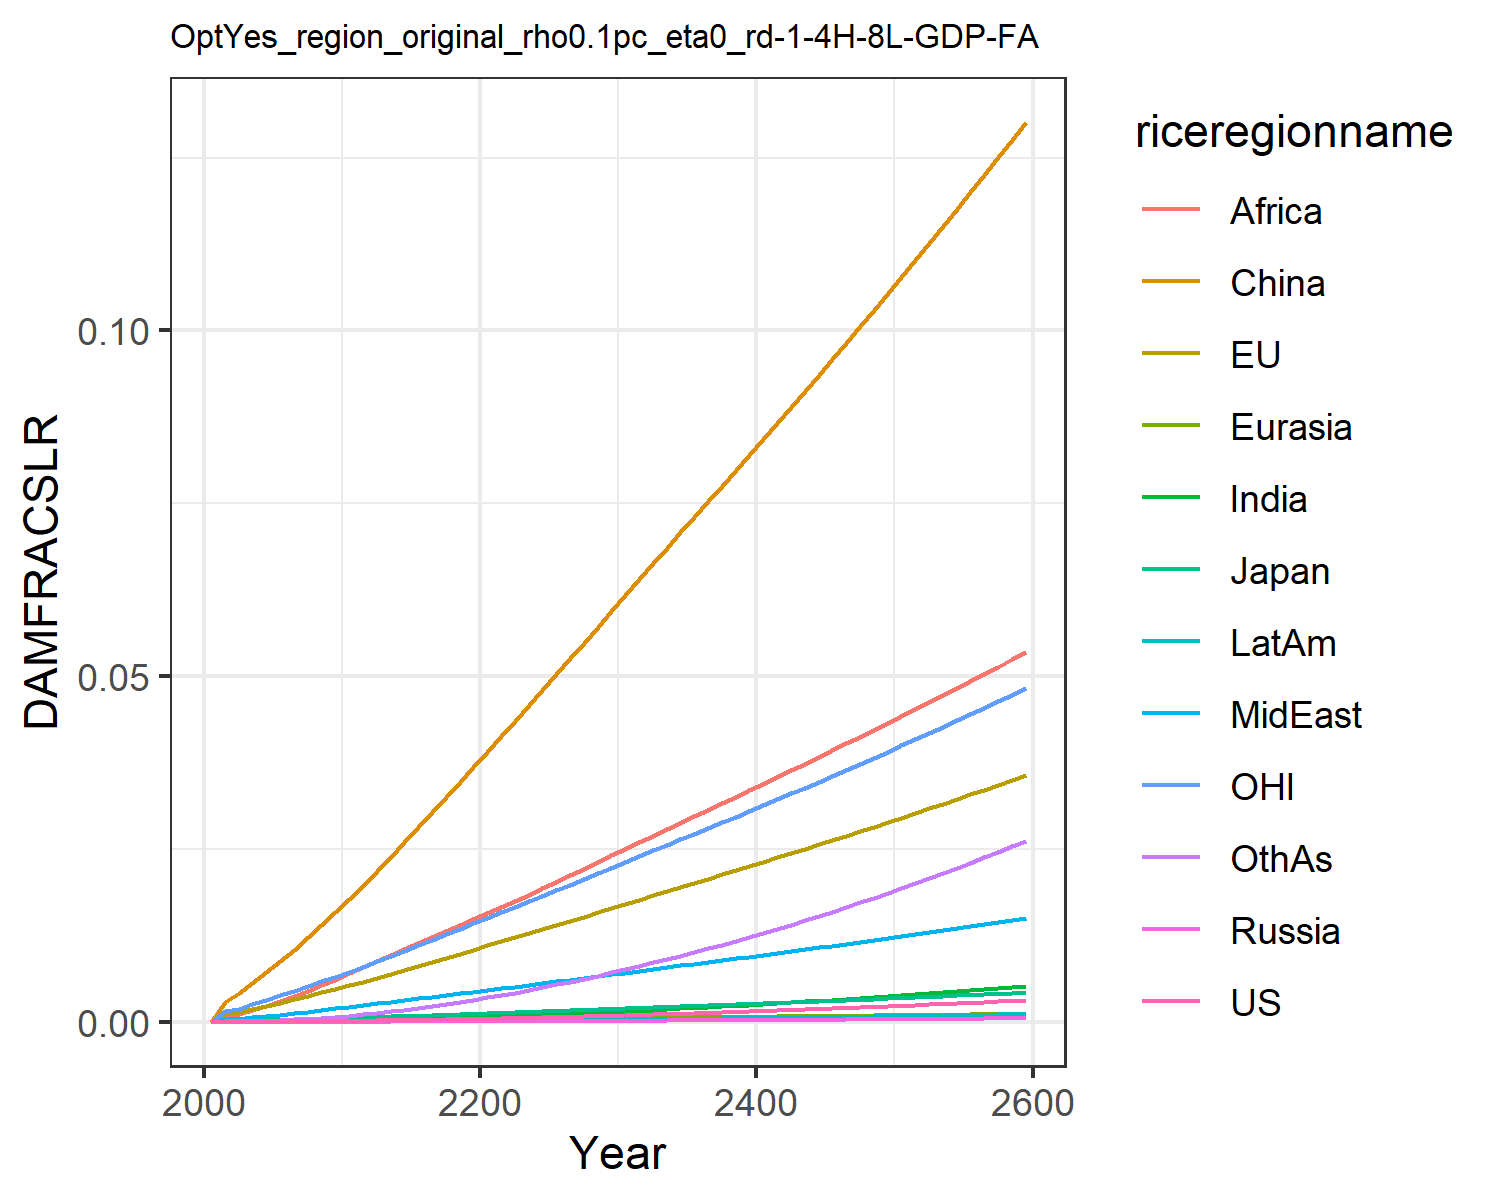

Data behind this chart, as committed beside it:
0.0, 0.0, 0.0, 0.0, 0.0, 0.0, 0.0, 0.0, 0.0, 0.0, 0.0, 0.0
7.568837115610997e-6, 0.0011, 0.0001307, 1.2562195666911276e-6, 2.7019116353731195e-5, 0.002852, 7.549228965252303e-6, 0.0003362, 0.0008541, 2.0997906191848384e-6, 0.0015, 3.669270656486269e-5
1.1375371723439099e-5, 0.001383, 0.0001609, 1.9006729286024464e-6, 3.461756363404133e-5, 0.004144, 1.247800588987628e-5, 0.0004531, 0.001189, 3.311117221290615e-6, 0.001912, 5.817517065989276e-5
1.8595311494609678e-5, 0.001816, 0.0002078, 3.063568706081383e-6, 4.655495538651567e-5, 0.005577, 2.1487002530024038e-5, 0.0006211, 0.001696, 5.570809933482218e-6, 0.002517, 0.0001009
2.792136483679947e-5, 0.002273, 0.0002559, 4.5414525915340925e-6, 5.959568110296077e-5, 0.007125, 3.380866730062367e-5, 0.0008085, 0.002293, 8.5794094649428e-6, 0.003158, 0.0001601
3.942179507316537e-5, 0.002751, 0.000303, 6.3459014416908444e-6, 7.353775753093406e-5, 0.008756, 4.967088281653649e-5, 0.001012, 0.002969, 1.2350624294095688e-5, 0.00382, 0.0002372
5.302754373787352e-5, 0.003238, 0.0003533, 8.47816382993169e-6, 8.813724519019939e-5, 0.01044, 6.895120125292525e-5, 0.001223, 0.003687, 1.6858780793286952e-5, 0.004488, 0.0003316
6.870802938118602e-5, 0.003732, 0.0004063, 1.093062521741629e-5, 0.0001033, 0.01219, 9.171604941691414e-5, 0.001442, 0.004437, 2.2128466174749508e-5, 0.00516, 0.000444
8.655901691586013e-5, 0.004235, 0.0004601, 1.3686878912960902e-5, 0.000119, 0.01399, 0.0001182, 0.001673, 0.005241, 2.8186903438761502e-5, 0.005841, 0.0005759
0.0001066, 0.004745, 0.0005144, 1.673577652756239e-5, 0.0001351, 0.01583, 0.0001485, 0.001914, 0.006097, 3.50358515755187e-5, 0.006529, 0.0007279
0.0001288, 0.00526, 0.0005692, 2.0066754712312093e-5, 0.0001515, 0.01769, 0.0001827, 0.002166, 0.007001, 4.267631948939514e-5, 0.007223, 0.0009003
0.0001532, 0.0058, 0.0006277, 2.3840288695393328e-5, 0.0001689, 0.01967, 0.0002206, 0.002415, 0.007895, 5.112247476857218e-5, 0.007952, 0.001091
0.0001794, 0.006366, 0.0006903, 2.8106344013740232e-5, 0.0001873, 0.02178, 0.0002622, 0.002653, 0.008759, 6.0323063813744116e-5, 0.008718, 0.0013
0.0002081, 0.006951, 0.000756, 3.2779861002998816e-5, 0.0002062, 0.02388, 0.0003074, 0.002899, 0.009629, 7.036173737723193e-5, 0.009509, 0.001524
0.0002384, 0.007533, 0.0008215, 3.775182944545633e-5, 0.0002253, 0.02602, 0.0003558, 0.003142, 0.0105, 8.102451344666111e-5, 0.0103, 0.001764
0.0002704, 0.008114, 0.0008869, 4.302094583042561e-5, 0.0002444, 0.02817, 0.0004073, 0.003385, 0.01138, 9.229507597928577e-5, 0.01108, 0.002021
0.0003039, 0.008695, 0.0009527, 4.858367543549899e-5, 0.0002637, 0.03033, 0.0004616, 0.003626, 0.01225, 0.0001042, 0.01186, 0.002292
0.0003391, 0.009276, 0.001019, 5.4435838503038775e-5, 0.000283, 0.03251, 0.0005187, 0.003866, 0.01312, 0.0001166, 0.01265, 0.002578
0.0003759, 0.009858, 0.001085, 6.05733230899948e-5, 0.0003023, 0.03469, 0.0005784, 0.004105, 0.01399, 0.0001296, 0.01344, 0.002877
0.0004142, 0.01044, 0.001152, 6.699244887050873e-5, 0.0003217, 0.03688, 0.0006406, 0.004342, 0.01484, 0.0001431, 0.01422, 0.00319
0.0004542, 0.01103, 0.001219, 7.369013039793603e-5, 0.0003411, 0.03907, 0.0007052, 0.004579, 0.01569, 0.0001571, 0.01501, 0.003514
0.0004956, 0.01161, 0.001287, 8.064151711512091e-5, 0.0003606, 0.04128, 0.0007732, 0.00482, 0.01656, 0.0001718, 0.01581, 0.003856
0.0005385, 0.01221, 0.001355, 8.783369234878572e-5, 0.0003804, 0.04351, 0.0008451, 0.005069, 0.01745, 0.0001873, 0.01661, 0.004216
0.0005828, 0.0128, 0.001424, 9.528069472593755e-5, 0.0004003, 0.04576, 0.00092, 0.00532, 0.01837, 0.0002034, 0.01741, 0.004592
0.0006287, 0.0134, 0.001494, 0.000103, 0.0004203, 0.04802, 0.0009977, 0.005573, 0.01931, 0.0002202, 0.01821, 0.004982
0.000676, 0.014, 0.001564, 0.0001109, 0.0004403, 0.05029, 0.001078, 0.005828, 0.02025, 0.0002375, 0.01902, 0.005385
0.0007249, 0.0146, 0.001635, 0.0001192, 0.0004605, 0.05256, 0.001161, 0.006083, 0.0212, 0.0002554, 0.01983, 0.005802
0.0007755, 0.01521, 0.001707, 0.0001276, 0.0004806, 0.05485, 0.001247, 0.006339, 0.02215, 0.0002738, 0.02065, 0.006233
0.0008277, 0.01583, 0.001779, 0.0001364, 0.0005009, 0.05714, 0.001336, 0.006596, 0.02311, 0.0002929, 0.02148, 0.006676
0.0008813, 0.01645, 0.001852, 0.0001453, 0.0005212, 0.05944, 0.001427, 0.006855, 0.02407, 0.0003125, 0.02231, 0.007132
0.0009364, 0.01706, 0.001926, 0.0001546, 0.0005416, 0.06175, 0.00152, 0.007114, 0.02503, 0.0003327, 0.02314, 0.007602
0.0009926, 0.01768, 0.001999, 0.000164, 0.0005619, 0.06404, 0.001616, 0.007372, 0.02598, 0.0003532, 0.02397, 0.00808
0.00105, 0.01828, 0.002071, 0.0001736, 0.0005818, 0.06629, 0.001713, 0.007627, 0.02692, 0.0003741, 0.02478, 0.008567
0.001108, 0.01888, 0.002143, 0.0001834, 0.0006018, 0.06853, 0.001812, 0.007883, 0.02786, 0.0003954, 0.02559, 0.009065
0.001168, 0.01948, 0.002216, 0.0001934, 0.0006217, 0.07077, 0.001914, 0.008138, 0.0288, 0.0004172, 0.0264, 0.009573
0.001229, 0.02009, 0.002289, 0.0002037, 0.0006417, 0.07301, 0.002018, 0.008394, 0.02974, 0.0004395, 0.02721, 0.01009
0.001292, 0.02069, 0.002362, 0.0002141, 0.0006617, 0.07526, 0.002124, 0.008651, 0.03068, 0.0004624, 0.02803, 0.01062
0.001356, 0.0213, 0.002436, 0.0002249, 0.0006818, 0.07751, 0.002232, 0.008909, 0.03162, 0.0004857, 0.02885, 0.01117
0.001421, 0.02191, 0.002511, 0.0002358, 0.0007019, 0.07977, 0.002343, 0.009168, 0.03256, 0.0005095, 0.02968, 0.01172
0.001488, 0.02253, 0.002586, 0.000247, 0.0007222, 0.08204, 0.002456, 0.009428, 0.03351, 0.0005338, 0.0305, 0.01229
0.001556, 0.02315, 0.002662, 0.0002584, 0.0007425, 0.08432, 0.002572, 0.00969, 0.03446, 0.0005587, 0.03134, 0.01287
0.001626, 0.02377, 0.002739, 0.0002701, 0.0007629, 0.08661, 0.002689, 0.009953, 0.03541, 0.0005841, 0.03218, 0.01346
0.001697, 0.02439, 0.002816, 0.000282, 0.0007834, 0.08891, 0.00281, 0.01022, 0.03637, 0.00061, 0.03302, 0.01406
0.00177, 0.02502, 0.002894, 0.0002942, 0.000804, 0.09122, 0.002932, 0.01048, 0.03733, 0.0006364, 0.03387, 0.01467
0.001844, 0.02565, 0.002972, 0.0003066, 0.0008247, 0.09354, 0.003057, 0.01075, 0.0383, 0.0006634, 0.03472, 0.0153
0.00192, 0.02629, 0.003051, 0.0003193, 0.0008455, 0.09587, 0.003185, 0.01102, 0.03927, 0.0006909, 0.03558, 0.01594
0.001997, 0.02693, 0.003131, 0.0003322, 0.0008665, 0.09822, 0.003315, 0.01129, 0.04025, 0.0007189, 0.03645, 0.01659
0.002076, 0.02757, 0.003212, 0.0003453, 0.0008875, 0.1006, 0.003447, 0.01156, 0.04123, 0.0007475, 0.03732, 0.01725
0.002156, 0.02822, 0.003293, 0.0003587, 0.0009087, 0.103, 0.003582, 0.01184, 0.04221, 0.0007766, 0.03819, 0.01792
0.002238, 0.02888, 0.003375, 0.0003724, 0.0009301, 0.1053, 0.00372, 0.01211, 0.04321, 0.0008062, 0.03907, 0.01861
0.002321, 0.02954, 0.003458, 0.0003863, 0.0009516, 0.1077, 0.00386, 0.01239, 0.0442, 0.0008365, 0.03996, 0.01931
0.002406, 0.0302, 0.003542, 0.0004005, 0.0009732, 0.1102, 0.004002, 0.01267, 0.04521, 0.0008672, 0.04086, 0.02002
0.002493, 0.03087, 0.003626, 0.0004149, 0.0009949, 0.1126, 0.004147, 0.01295, 0.04622, 0.0008986, 0.04176, 0.02075
0.002581, 0.03154, 0.003712, 0.0004297, 0.001017, 0.115, 0.004295, 0.01324, 0.04724, 0.0009305, 0.04267, 0.02149
0.002671, 0.03222, 0.003798, 0.0004446, 0.001039, 0.1175, 0.004445, 0.01352, 0.04826, 0.000963, 0.04359, 0.02224
0.002762, 0.0329, 0.003885, 0.0004599, 0.001061, 0.12, 0.004598, 0.01381, 0.04929, 0.0009961, 0.04451, 0.023
0.002855, 0.03359, 0.003972, 0.0004754, 0.001084, 0.1225, 0.004754, 0.0141, 0.05033, 0.00103, 0.04544, 0.02378
0.00295, 0.03428, 0.004061, 0.0004912, 0.001106, 0.125, 0.004912, 0.01439, 0.05138, 0.001064, 0.04638, 0.02457
0.003046, 0.03498, 0.004151, 0.0005072, 0.001129, 0.1276, 0.005073, 0.01469, 0.05243, 0.001099, 0.04732, 0.02537
0.003144, 0.03569, 0.004241, 0.0005236, 0.001152, 0.1301, 0.005237, 0.01499, 0.0535, 0.001134, 0.04827, 0.02619
